Run: headless pygame with SDL's dummy video driver; simulated clock (each Clock.tick advances the game by its frame time, no real sleeping); random seed 0; keys injected as events and as key.get_pressed() state; mouse plan: one left click at the window centre at the start of phase 2, then a move to the lower-right quarter at the start of phase 3.
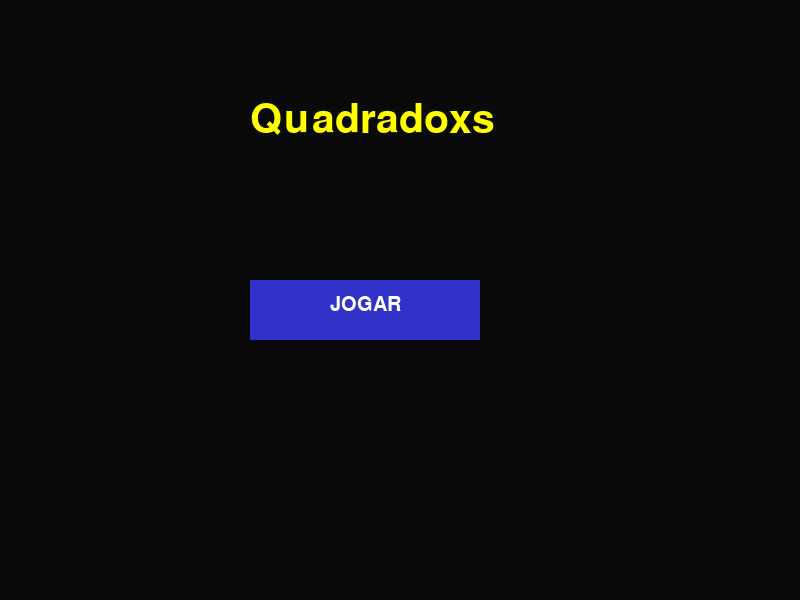
Frame 1 of 4 · flips 1–60 · no input
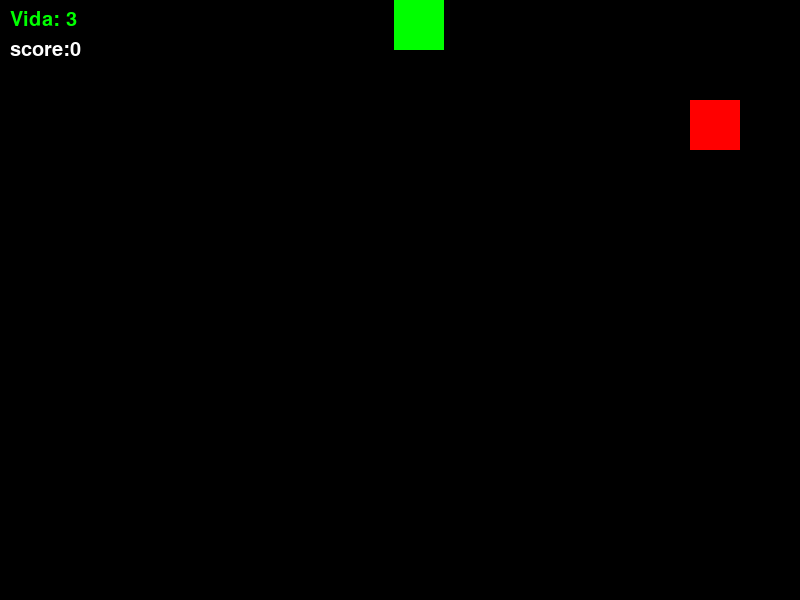
Frame 2 of 4 · flips 61–180 · clicked the window centre · tapped SPACE, RETURN · held RIGHT (→), D
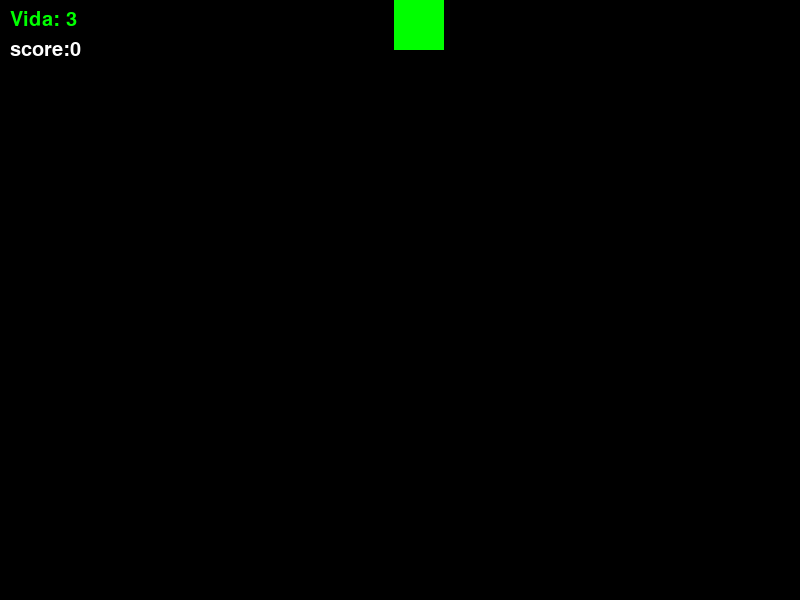
Frame 3 of 4 · flips 181–300 · moved the mouse to the lower-right quarter · held DOWN (↓), S
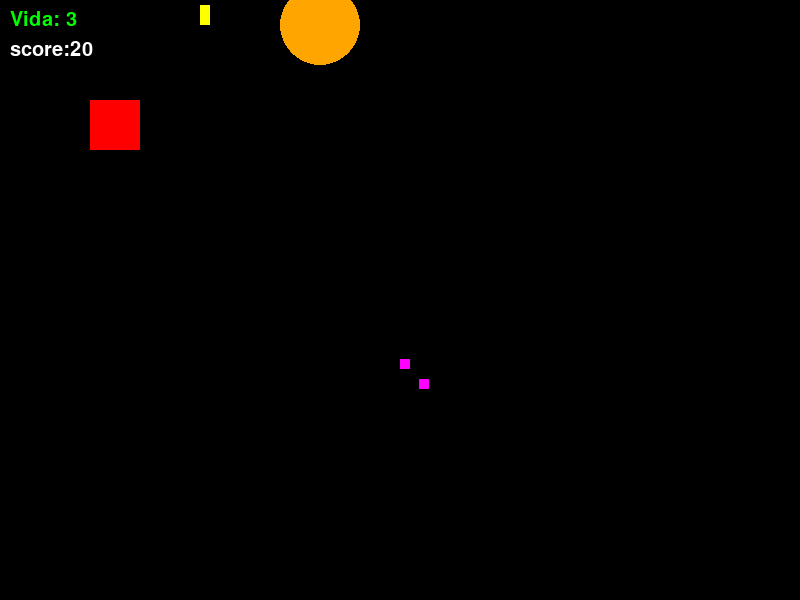
Frame 4 of 4 · flips 301–420 · held LEFT (←), A, UP (↑), W

The pygame program that drew these frames:

import pygame
import random
import math


pygame.init()

tela = pygame.display.set_mode((800, 600))
pygame.display.set_caption("Teste")

clock = pygame.time.Clock()

teclas = pygame.key.get_pressed()

class Player():
    def __init__(self):
        self.x = 100
        self.y = 100
        self.vel = 5
        self.cooldown = 0 
    def mover(self, teclas):
        if teclas [pygame.K_d]:
            self.x += self.vel
        if teclas [pygame.K_a]:
            self.x -= self.vel
        if teclas [pygame.K_s]:
            self.y += self.vel
        if teclas [pygame.K_w]:
            self.y -= self.vel

        if self.cooldown > 0:
            self.cooldown -= 1


        if teclas [pygame.K_UP] and self.cooldown == 0:
            tiros.append(Tiro(self.x + 25, self.y, 0, -10))
            self.cooldown = 20

        if teclas [pygame.K_LEFT] and self.cooldown == 0:
            tiros.append(Tiro(self.x, self.y + 25, -10, 0))
            self.cooldown = 20

        if teclas [pygame.K_DOWN] and self.cooldown == 0:
            tiros.append(Tiro(self.x + 25, self.y, 0, 10))
            self.cooldown = 20

        if teclas [pygame.K_RIGHT] and self.cooldown == 0:
            tiros.append(Tiro(self.x + 50, self.y + 25, 10, 0))
            self.cooldown = 20
    
    
    
    
    
    def desenhar(self, tela):
        pygame.draw.rect(tela, (255, 0, 0), (self.x, self.y, 50, 50))

tiros = []

class Tiro():
    def __init__(self, x, y, dx, dy):
        self.x = x 
        self.y = y
        self.vel = -10
        self.dx = dx 
        self.dy = dy


    def mover(self):
        self.x += self.dx
        self.y += self.dy

    def desenhar(self, tela):
        pygame.draw.rect(tela, (255, 255, 0), (self.x, self.y, 10, 20))
    

class Inimigo():
    def __init__(self, x, y, tipo):
        self.x = x 
        self.y = y 
        self.cooldown = 0 
        self.vel_x = 2
        self.direction_timer = random.randint(30, 120)
        self.tipo = tipo
    

    def mover(self):
        self.direction_timer -= 1 
        
        if self.direction_timer <= 0:
            self.vel_x = random.choice([-2, 2])
            self.direction_timer = random.randint(30, 120) 
    
        self.x += self.vel_x
    
    
    def atirar(self, player):
        
        if self.cooldown <= 0 and self.pode_atirar(player):
            tiros_inimigos.append(Tiro_inimigo(self.x + 25, self.y + 50, player.x, player.y))
            self.cooldown = 60  
    
    
    
    def pode_atirar(self, player):
        return abs (self.x - player.x) < 30 

    def seguir_player(self, player):

        if self.x < player.x:
            self.x += 2
        elif self.x > player.x:
            self.x -= 2

    def atualizar(self):
        if self.cooldown > 0:
                self.cooldown -= 1


    def desenhar(self, tela):
        pygame.draw.rect(tela, (0, 255, 0), (self.x, self.y, 50, 50))
    

class Tiro_inimigo():
        def  __init__(self, x, y, alvo_x, alvo_y):
            self.x = x 
            self.y = y

            dx = alvo_x - x 
            dy = alvo_y - y 

            distancia = math.sqrt(dx**2 + dy**2)
            self.vel = 5
            if distancia == 0:
                distancia = 1

            self.dx = (dx / distancia) * self.vel
            self.dy = (dy / distancia) *  self.vel

        def mover(self):
            self.x +=  self.dx 
            self.y +=  self.dy 

        def desenhar(self, tela):
            pygame.draw.rect(tela, (255, 0, 255), (self.x, self.y, 10, 10))

class Explosão():
    def __init__(self, x, y):
        self.x = x
        self.y = y
        self.tempo = 20
        self.raio = 10

    def atualizar(self):
        self.tempo -= 1
        self.raio += 2
    
    def desenhar(self, tela):
        pygame.draw.circle(tela, (255, 165, 0), (self.x, self.y), self.raio)



tiros_inimigos = []
inimigos = []
player = Player()
spawn_timer = 0
explosões = []
vida = 3 
fonte = pygame.font.SysFont("Arial", 30)
fonte_titulo = pygame.font.SysFont("Arial", 60)
score = 0
piscar = 0 
estado ="menu"
rodando = True
def resetar_jogo():
    global tiros, tiros_inimigos, player, explosões, vida, score, inimigos

    tiros = []
    tiros_inimigos = []
    inimigos = []
    explosões = []
    vida = 3
    score = 0
    player = Player()

while rodando:
    clock.tick(60)
    spawn_timer += 1


    for evento in pygame.event.get():
        if evento.type == pygame.QUIT:
            rodando = False
    if estado == "menu":
        tela.fill((10, 10, 10))
        piscar =+ 1

        botao_jogar = pygame.Rect(250, 280, 230, 60)
        pygame.draw.rect(tela, (50, 50, 200), botao_jogar)

        titulo = fonte_titulo.render("Quadradoxs", True, (255, 255, 0))
        tela.blit(titulo, (250, 100))
        

        mouse_pos = pygame.mouse.get_pos()
        mouse_click = pygame.mouse.get_pressed()
        
        if botao_jogar.collidepoint(mouse_pos):
            pygame.draw.rect(tela, (80, 140, 255), botao_jogar)
        
        if mouse_click[0]:
            resetar_jogo()
            estado = "jogando"

        texto_botao = fonte.render("JOGAR", True, (255, 255, 255))
        tela.blit(texto_botao, (330, 295))
        pygame.display.flip()

    elif estado == "jogando":
        tela.fill((0, 0, 0))
        rect_player = pygame.Rect(player.x, player.y, 50, 50)
        
    
#funçoes/ faz os ngc funcionarem#

        for evento in pygame.event.get():
            if evento.type == pygame.QUIT:
                rodando = False

        for tiro in tiros[:]:
            tiro.mover()
        
            for inimigo in inimigos[:]:
                rect_tiro = pygame.Rect(tiro.x, tiro.y, 10, 20)
                rect_inimigo = pygame.Rect(inimigo.x, inimigo.y, 50, 50)
            

                if rect_tiro.colliderect(rect_inimigo):
                    tiros.remove(tiro)
                    inimigos.remove(inimigo)
                    explosões.append(Explosão(inimigo.x + 25, inimigo.y + 25))
                    score += 10 
                    break
                if rect_inimigo.colliderect(rect_player):
                    inimigos.remove(inimigo)
                    vida -= 1
                    explosões.append(Explosão(inimigo.x + 25, inimigo.y + 25))
                    
                    break
                

            

        for tiro in tiros_inimigos[:]:
            tiro.mover()
            if tiro.y > 600:
                tiros_inimigos.remove(tiro)
            
        for tiro in tiros_inimigos[:]:
            rect_tiro_inimigo = pygame.Rect(tiro.x, tiro.y, 10, 20)
            if rect_tiro_inimigo.colliderect(rect_player):
                tiros_inimigos.remove(tiro)
                vida -= 1
                
    
        for inimigo in inimigos[:]:
            
            inimigo.atualizar()
        
            if inimigo.y > 600:
                inimigos.remove(inimigo)
                vida -= 1
                explosões.append(Explosão(inimigo.x + 25, inimigo.y + 25))
            if inimigo.tipo == "basico":
                inimigo.mover()
                inimigo.atirar(player)
            elif inimigo.tipo == "sniper":
                inimigo.atirar(player)
            elif inimigo.tipo == "perserguidor":
                inimigo.seguir_player(player)
                inimigo.atirar(player)
            


    
        for explosao in explosões[:]:
            explosao.atualizar()
        
            if explosao.tempo <= 0:
                explosões.remove(explosao)



        if spawn_timer > 150:
            x = random.randint(0, 750)
    
            spawn_timer = 0
            tipo = random.choice(["basico", "sniper", "perserguidor" ])
            inimigos.append(Inimigo(x, 0, tipo))

    

#Desenhar/ faz os ngcs aparece na tela#

        for inimigo in inimigos[:]:
            inimigo.desenhar(tela)
    
        player.desenhar(tela)

        for tiro in tiros:
            tiro.desenhar(tela)

        for tiro in tiros_inimigos:
            tiro.desenhar(tela)

        for explosao in explosões:
            explosao.desenhar(tela)

        texto_score = fonte.render(f"score:{score} ", True, (255, 255, 255))
    
        tela.blit(texto_score,( 10, 40))

        cor = (0, 255, 0)
        if vida == 2:
            cor = (255, 255, 0)
        elif vida == 1:
            cor = (255, 0, 0)

        texto_vida = fonte.render(f"Vida: {vida}", True, cor)
        tela.blit(texto_vida, (10, 10))

    

        pygame.display.flip()

        teclas = pygame.key.get_pressed()

        player.mover(teclas)

        if vida <= 0:
            estado = "gamerover"
    

    elif estado == "gamerover":
        tela.fill((0, 0, 0))

        texto1 = fonte.render("Gamer over", True, (255, 0, 0))
        tela.blit(texto1, (300, 250))

        mouse_pos = pygame.mouse.get_pos()
        mouse_click = pygame.mouse.get_pressed()

        botao = pygame.Rect(250, 300, 300, 60)
        pygame.draw.rect(tela, (5, 255, 61), botao)


        if botao.collidepoint(mouse_pos):
            pygame.draw.rect(tela, (80, 255, 51), botao)

        

        if mouse_click[0]:
            resetar_jogo()
            estado = "jogando"
        texto_botao_reniciar = fonte.render("Reniciar", True, (255, 255, 255))
        tela.blit(texto_botao_reniciar, (330, 315))
        pygame.display.flip()
pygame.quit()
